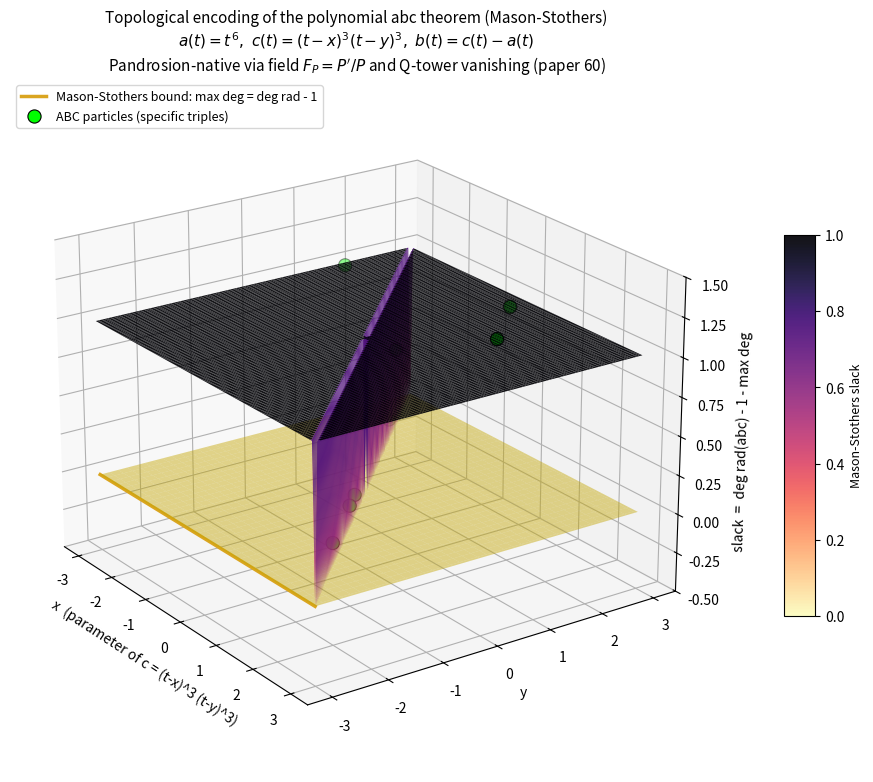

This chart was generated by the following Python code: (Note: this script raises an exception after producing the figure.)
"""
Topological encoding of the polynomial abc theorem (Mason-Stothers)
====================================================================

This script produces a 3D landscape visualisation of the Mason-Stothers
theorem (= ABC for polynomials over C[t]), in the spirit of the
"Topological Encoding of the ABC Conjecture" image but for the
fully-proved polynomial version.

Family of triples
-----------------
   a(t) = t^6
   c(t) = (t-x)^3 (t-y)^3,   parametrised by (x, y) in R^2
   b(t) = c(t) - a(t)
The three are coprime for x, y != 0 and x != y. They satisfy a + b = c
(the abc relation).

Mason-Stothers theorem
----------------------
    max(deg a, deg b, deg c) <= deg rad(abc) - 1
where rad(f) = product over distinct roots of (t - alpha).
Equivalently the slack
    S(x, y) := deg rad(abc) - 1 - max deg >= 0,
with equality at extremal triples (the polynomial analogue of "high
abc-quality triples").

Pandrosion connection (paper 60: 60pandrosion_mason.pdf)
--------------------------------------------------------
The Wronskian W(a,b) = a'b - a b' decomposes via the Pandrosion field
F_P = P'/P as
    W(a,b) / (ab) = F_a - F_b.
At every multiple root alpha of a (multiplicity m), Q-tower vanishing
Q_a(alpha, alpha) = a'(alpha) = 0 forces (t - alpha)^{m-1} | W. The
proof is finished by counting forced zeros against deg W <= deg a +
deg b - 1.

Hence each ABC particle (specific (a,b,c) triple) is encoded
topologically in this picture by:
  - its position (x, y) in the parameter plane,
  - its slack height S(x, y) above the Mason-Stothers floor,
  - its Wronskian zero count = sum (m_i - 1) over multiple roots of a,b,c.

Visual analogy with the integer ABC figure:
  - Yellow plane at z = 0  ↔  the rad(abc)^{1+eps} bound.
  - Surface above this plane  ↔  the "ABC particle cloud".
  - Sinkholes (where S drops toward 0)  ↔  high-quality triples.
  - Color gradient  ↔  abc-quality of each (x, y) configuration.

Output: PNG figure saved to poussiere/.
"""

from __future__ import annotations

import numpy as np
import matplotlib
matplotlib.use("Agg")
import matplotlib.pyplot as plt
from mpl_toolkits.mplot3d import Axes3D                      # noqa: F401


# ---------------------------------------------------------------------
# Mason-Stothers slack computation
# ---------------------------------------------------------------------

def slack_3_3(x: float, y: float) -> float | float:
    """
    For a = t^6, c = (t-x)^3 (t-y)^3, b = c - a, return
       slack(x, y) = deg rad(abc) - 1 - max deg.

    Returns NaN at degenerate configurations (x or y near 0, x near y).
    """
    if abs(x) < 0.05 or abs(y) < 0.05 or abs(x - y) < 0.05:
        return np.nan
    # Build c via numpy.poly (coefficients high-degree-first)
    c_roots = [x, x, x, y, y, y]
    c_coeffs = np.poly(c_roots).astype(np.complex128)
    # b = c - t^6: subtract 1 from leading coefficient
    b_coeffs = c_coeffs.copy()
    b_coeffs[0] -= 1.0
    # Strip off any leading zeros (in this family the leading
    # coefficient cancels exactly; the next coefficient is -3(x+y) which
    # is generically nonzero)
    while len(b_coeffs) > 1 and abs(b_coeffs[0]) < 1e-12:
        b_coeffs = b_coeffs[1:]
    if len(b_coeffs) <= 1:
        return np.nan
    b_roots = np.roots(b_coeffs)
    a_roots = [0.0 + 0.0j]
    all_roots = a_roots + [complex(r, 0) for r in c_roots] + list(b_roots)
    # Distinct roots within tolerance
    distinct: list[complex] = []
    tol = 1e-5
    for r in all_roots:
        if not any(abs(r - d) < tol for d in distinct):
            distinct.append(complex(r))
    deg_rad = len(distinct)
    max_deg = 6
    return float(deg_rad - 1 - max_deg)


def quality(x: float, y: float) -> float:
    """polynomial-abc quality = max deg / (deg rad - 1).
    By Mason-Stothers, quality <= 1, with equality at extremals."""
    if abs(x) < 0.05 or abs(y) < 0.05 or abs(x - y) < 0.05:
        return np.nan
    c_roots = [x, x, x, y, y, y]
    c_coeffs = np.poly(c_roots).astype(np.complex128)
    b_coeffs = c_coeffs.copy()
    b_coeffs[0] -= 1.0
    while len(b_coeffs) > 1 and abs(b_coeffs[0]) < 1e-12:
        b_coeffs = b_coeffs[1:]
    if len(b_coeffs) <= 1:
        return np.nan
    b_roots = np.roots(b_coeffs)
    all_roots = [0.0 + 0.0j] + [complex(r, 0) for r in c_roots] + list(b_roots)
    distinct: list[complex] = []
    tol = 1e-5
    for r in all_roots:
        if not any(abs(r - d) < tol for d in distinct):
            distinct.append(complex(r))
    deg_rad = len(distinct)
    if deg_rad <= 1:
        return np.nan
    return 6.0 / (deg_rad - 1)


# ---------------------------------------------------------------------
# Build the landscape on a grid
# ---------------------------------------------------------------------

def build_landscape(N: int = 110, span: float = 3.0):
    xs = np.linspace(-span, span, N)
    ys = np.linspace(-span, span, N)
    S = np.full((N, N), np.nan)
    Q = np.full((N, N), np.nan)
    for i, x in enumerate(xs):
        for j, y in enumerate(ys):
            S[j, i] = slack_3_3(x, y)
            Q[j, i] = quality(x, y)
    return xs, ys, S, Q


# ---------------------------------------------------------------------
# Specific "ABC particles" (concrete polynomial triples)
# ---------------------------------------------------------------------

def abc_particles() -> list[tuple[str, float, float, float]]:
    """Concrete polynomial triples, including extremal Mason-Stothers ones."""
    candidates = [
        # Extremal locus y = -x (slack = 0, polynomial abc bound saturated):
        ("extremal (1, -1)",  1.0, -1.0),
        ("extremal (2, -2)",  2.0, -2.0),
        ("extremal (-1.5, 1.5)", -1.5, 1.5),
        ("extremal (0.7, -0.7)", 0.7, -0.7),
        # Generic triples (slack = 1):
        ("generic (1, 2)",   1.0,  2.0),
        ("generic (2, 1)",   2.0,  1.0),
        ("generic (-2, 1)", -2.0,  1.0),
        ("generic (1.5, -0.5)", 1.5, -0.5),
    ]
    out = []
    for label, x, y in candidates:
        s = slack_3_3(x, y)
        if np.isfinite(s):
            out.append((label, x, y, s))
    return out


def log_disc_b(x: float, y: float) -> float:
    """log |disc(b)| as a continuous proxy for "approach to extremal"."""
    if abs(x) < 0.05 or abs(y) < 0.05 or abs(x - y) < 0.05:
        return np.nan
    c_roots = [x, x, x, y, y, y]
    c_coeffs = np.poly(c_roots).astype(np.complex128)
    b_coeffs = c_coeffs.copy()
    b_coeffs[0] -= 1.0
    while len(b_coeffs) > 1 and abs(b_coeffs[0]) < 1e-12:
        b_coeffs = b_coeffs[1:]
    if len(b_coeffs) <= 2:
        return np.nan
    # discriminant of b(t) via numpy: |disc| = |Res(b, b')| / |lc(b)|
    bp_coeffs = np.polyder(b_coeffs)
    # Resultant via Sylvester determinant of (b, b')
    n, m = len(b_coeffs) - 1, len(bp_coeffs) - 1
    if n < 1 or m < 1:
        return np.nan
    syl = np.zeros((n + m, n + m), dtype=np.complex128)
    for i in range(m):
        syl[i, i:i + n + 1] = b_coeffs
    for i in range(n):
        syl[m + i, i:i + m + 1] = bp_coeffs
    res = np.linalg.det(syl)
    lc = b_coeffs[0]
    disc = (-1) ** (n * (n - 1) // 2) * res / lc
    return float(np.log10(abs(disc) + 1e-15))


# ---------------------------------------------------------------------
# Plot
# ---------------------------------------------------------------------

def plot_landscape() -> str:
    xs, ys, S, Q = build_landscape(N=110, span=3.0)
    X, Y = np.meshgrid(xs, ys)

    # Replace NaN by max value (so the singular ridges read as "high"
    # rather than holes)
    S_plot = np.where(np.isnan(S), np.nanmax(S), S)

    fig = plt.figure(figsize=(13, 9))
    ax = fig.add_subplot(111, projection="3d")

    # Surface: Mason-Stothers slack
    surf = ax.plot_surface(
        X, Y, S_plot,
        cmap="magma_r", alpha=0.92, edgecolor="none",
        rstride=1, cstride=1, antialiased=True,
        vmin=0, vmax=np.nanmax(S),
    )

    # Mason-Stothers floor: plane at z = 0 (the bound saturation)
    plane = np.zeros_like(S_plot)
    ax.plot_surface(
        X, Y, plane,
        color="gold", alpha=0.45, edgecolor="none",
    )

    # Bound line at fixed x, swept across y, at z = 0
    ax.plot(
        xs, [-3.0] * len(xs), [0.0] * len(xs),
        color="goldenrod", linewidth=2.5,
        label="Mason-Stothers bound: max deg = deg rad - 1",
    )

    # Particles: scatter concrete (x, y) triples with their slack height
    parts = abc_particles()
    px = [p[1] for p in parts]
    py = [p[2] for p in parts]
    pz = [p[3] + 0.15 for p in parts]   # tiny lift so dots are visible
    ax.scatter(
        px, py, pz,
        c="lime", s=90, edgecolor="black", linewidth=0.8, zorder=10,
        label="ABC particles (specific triples)",
    )

    # Aesthetics
    ax.set_xlabel("x  (parameter of c = (t-x)^3 (t-y)^3)", fontsize=10)
    ax.set_ylabel("y", fontsize=10)
    ax.set_zlabel("slack  =  deg rad(abc) - 1 - max deg", fontsize=10)
    ax.set_title(
        "Topological encoding of the polynomial abc theorem (Mason-Stothers)\n"
        r"$a(t) = t^6, \ c(t) = (t-x)^3 (t-y)^3, \ b(t) = c(t)-a(t)$"
        + "\nPandrosion-native via field $F_P = P'/P$ and Q-tower vanishing (paper 60)",
        fontsize=11,
    )
    ax.view_init(elev=22, azim=-35)
    ax.set_zlim(-0.5, np.nanmax(S) + 0.5)

    # Colorbar
    cbar = fig.colorbar(surf, shrink=0.55, aspect=12, pad=0.08)
    cbar.set_label("Mason-Stothers slack", fontsize=9)

    # Legend
    ax.legend(loc="upper left", fontsize=9)

    out_path = "/sessions/festive-great-meitner/mnt/poussiere/mason_stothers_landscape.png"
    plt.savefig(out_path, dpi=170, bbox_inches="tight")
    plt.close(fig)
    return out_path


def plot_quality_view() -> str:
    """Companion view: polynomial-abc quality q = 6 / (deg rad - 1)."""
    xs, ys, S, Q = build_landscape(N=110, span=3.0)
    X, Y = np.meshgrid(xs, ys)
    Q_plot = np.where(np.isnan(Q), 0.0, Q)

    fig = plt.figure(figsize=(13, 9))
    ax = fig.add_subplot(111, projection="3d")

    # Quality surface (always <= 1 by Mason-Stothers)
    surf = ax.plot_surface(
        X, Y, Q_plot,
        cmap="viridis", alpha=0.88, edgecolor="none",
        rstride=1, cstride=1, vmin=0, vmax=1,
    )

    # Plane at q = 1: the Mason-Stothers bound (saturation)
    plane = np.ones_like(Q_plot)
    ax.plot_surface(
        X, Y, plane,
        color="gold", alpha=0.40, edgecolor="none",
    )

    # Particles
    parts = abc_particles()
    px = [p[1] for p in parts]
    py = [p[2] for p in parts]
    pz = []
    for _, x, y, _ in parts:
        q = quality(x, y)
        pz.append(q + 0.02 if np.isfinite(q) else 0)
    ax.scatter(
        px, py, pz,
        c="lime", s=90, edgecolor="black", linewidth=0.8, zorder=10,
        label="ABC particles (specific triples)",
    )

    ax.set_xlabel("x")
    ax.set_ylabel("y")
    ax.set_zlabel(r"polynomial-abc quality  $q = 6 / (deg\, rad\, abc - 1)$")
    ax.set_title(
        "Polynomial abc-quality landscape (Mason-Stothers floor at q = 1)\n"
        + r"sinkholes where the bound is saturated; $q \leq 1$ everywhere by Mason-Stothers"
    )
    ax.view_init(elev=22, azim=-40)
    ax.set_zlim(0.4, 1.05)
    fig.colorbar(surf, shrink=0.55, aspect=12, pad=0.08, label="q")
    ax.legend(loc="upper left", fontsize=9)

    out_path = "/sessions/festive-great-meitner/mnt/poussiere/mason_stothers_quality.png"
    plt.savefig(out_path, dpi=170, bbox_inches="tight")
    plt.close(fig)
    return out_path


def plot_disc_landscape() -> str:
    """Continuous landscape: log|disc(b)| over (x, y).
    Diverges (--> -infinity) on the extremal locus where b acquires
    a double root, mimicking the funnel of the integer ABC figure.
    """
    N = 110
    span = 3.0
    xs = np.linspace(-span, span, N)
    ys = np.linspace(-span, span, N)
    Z = np.full((N, N), np.nan)
    for i, x in enumerate(xs):
        for j, y in enumerate(ys):
            Z[j, i] = log_disc_b(x, y)
    X, Y = np.meshgrid(xs, ys)
    Z_plot = np.where(np.isnan(Z), 0.0, Z)
    Z_plot = np.clip(Z_plot, np.nanpercentile(Z, 5), np.nanpercentile(Z, 99))

    fig = plt.figure(figsize=(13, 9))
    ax = fig.add_subplot(111, projection="3d")
    surf = ax.plot_surface(
        X, Y, Z_plot,
        cmap="magma_r", alpha=0.92, edgecolor="none",
        rstride=1, cstride=1, antialiased=True,
    )
    # Mason-Stothers floor: a horizontal plane at the median height
    floor_z = float(np.nanmedian(Z_plot))
    ax.plot_surface(
        X, Y, np.full_like(Z_plot, floor_z),
        color="gold", alpha=0.35, edgecolor="none",
    )
    # Particles
    parts = abc_particles()
    px = [p[1] for p in parts]
    py = [p[2] for p in parts]
    pz = [(log_disc_b(x, y) if np.isfinite(log_disc_b(x, y)) else floor_z) + 0.5
          for _, x, y, _ in parts]
    ax.scatter(
        px, py, pz,
        c="lime", s=110, edgecolor="black", linewidth=0.9, zorder=10,
        label="ABC particles (specific triples)",
    )
    # Extremal locus y = -x:
    line_xs = np.linspace(-2.5, 2.5, 100)
    line_xs = line_xs[np.abs(line_xs) > 0.1]
    line_ys = -line_xs
    line_zs = [log_disc_b(x, y) for x, y in zip(line_xs, line_ys)]
    ax.plot(line_xs, line_ys, line_zs,
            color="red", linewidth=3, alpha=0.9,
            label="Extremal Mason-Stothers locus (y = -x)")
    ax.set_xlabel("x")
    ax.set_ylabel("y")
    ax.set_zlabel(r"$\log_{10}|\mathrm{disc}(b)|$  (continuous height)")
    ax.set_title(
        "Topological encoding of polynomial abc (continuous proxy)\n"
        + r"$a = t^6$, $c = (t-x)^3 (t-y)^3$, $b = c-a$, height = $\log_{10}|\mathrm{disc}(b)|$"
        + "\nValleys (low height) on the extremal locus y = -x where Mason-Stothers is saturated"
    )
    ax.view_init(elev=22, azim=-50)
    fig.colorbar(surf, shrink=0.55, aspect=12, pad=0.08, label="log|disc(b)|")
    ax.legend(loc="upper left", fontsize=9)
    out_path = "/sessions/festive-great-meitner/mnt/poussiere/mason_stothers_disc.png"
    plt.savefig(out_path, dpi=170, bbox_inches="tight")
    plt.close(fig)
    return out_path


def main() -> None:
    print("Building Mason-Stothers landscape (discrete slack)...")
    p1 = plot_landscape()
    print(f"  saved {p1}")
    print("Building polynomial-abc quality view...")
    p2 = plot_quality_view()
    print(f"  saved {p2}")
    print("Building continuous log|disc(b)| view (smoother)...")
    p3 = plot_disc_landscape()
    print(f"  saved {p3}")
    print()
    print("ABC particles (concrete polynomial triples):")
    for label, x, y, s in abc_particles():
        q = quality(x, y)
        ld = log_disc_b(x, y)
        print(f"  {label:<25s}  slack = {s:>3.0f},  quality = {q:.4f},  "
              f"log|disc(b)| = {ld:.3f}" if np.isfinite(ld) else
              f"  {label:<25s}  slack = {s:>3.0f},  quality = {q:.4f},  "
              f"log|disc(b)| = ---")


if __name__ == "__main__":
    main()
